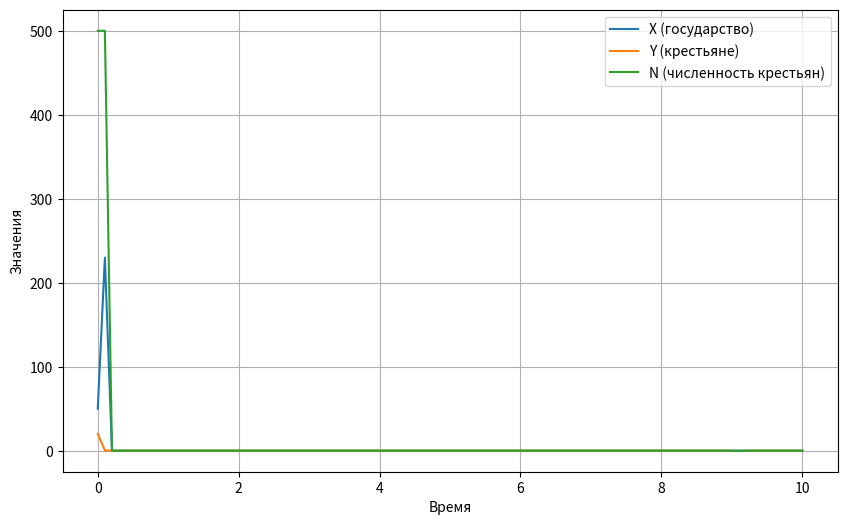

Recreate this plot in Python.
import numpy as np
from scipy.integrate import odeint
import matplotlib.pyplot as plt

# Определение параметров и функций
a = 0.1
Ax = 0.2
Ay = 0.3
C1 = 0.1
C2 = 0.2
b = 0.01
X0 = 100
R0 = 10
N_optimal = 1000


# Функция f(X)
def f(X):
    return 1 + b * (X ** 2) / (X0 ** 2 + X ** 2)


# Функция R(N)
def R(N):
    if N <= N_optimal:
        return R0
    else:
        return R0 * N_optimal / N


# Функция D(Y)
def D(Y):
    return 0.01 * Y


# Система дифференциальных уравнений
def model(y, t):
    X, Y, N = y
    dXdt = a * X * Y * N - Ax * X - (C1 / Y + C2 * Y) * N
    dYdt = f(X) * R(N) * N - Ay * Y - a * X * Y * N
    dNdt = N * D(Y)
    equations = np.zeros(3)
    equations[0] = dXdt
    equations[1] = dYdt
    equations[2] = dNdt
    return equations


if __name__ == '__main__':
    # Начальные условия
    X0 = 50
    Y0 = 20
    N0 = 500
    y0 = [X0, Y0, N0]

    # Время
    t = np.linspace(0, 10, 100)

    # Решение системы уравнений
    solution = odeint(model, y0, t, full_output=True)[0]

    # Извлечение результатов
    X, Y, N = solution[:, 0], solution[:, 1], solution[:, 2]

    # Визуализация результатов
    plt.figure(figsize=(10, 6))
    plt.plot(t, X, label='X (государство)')
    plt.plot(t, Y, label='Y (крестьяне)')
    plt.plot(t, N, label='N (численность крестьян)')
    plt.xlabel('Время')
    plt.ylabel('Значения')
    plt.legend()
    plt.grid()
    plt.show()
